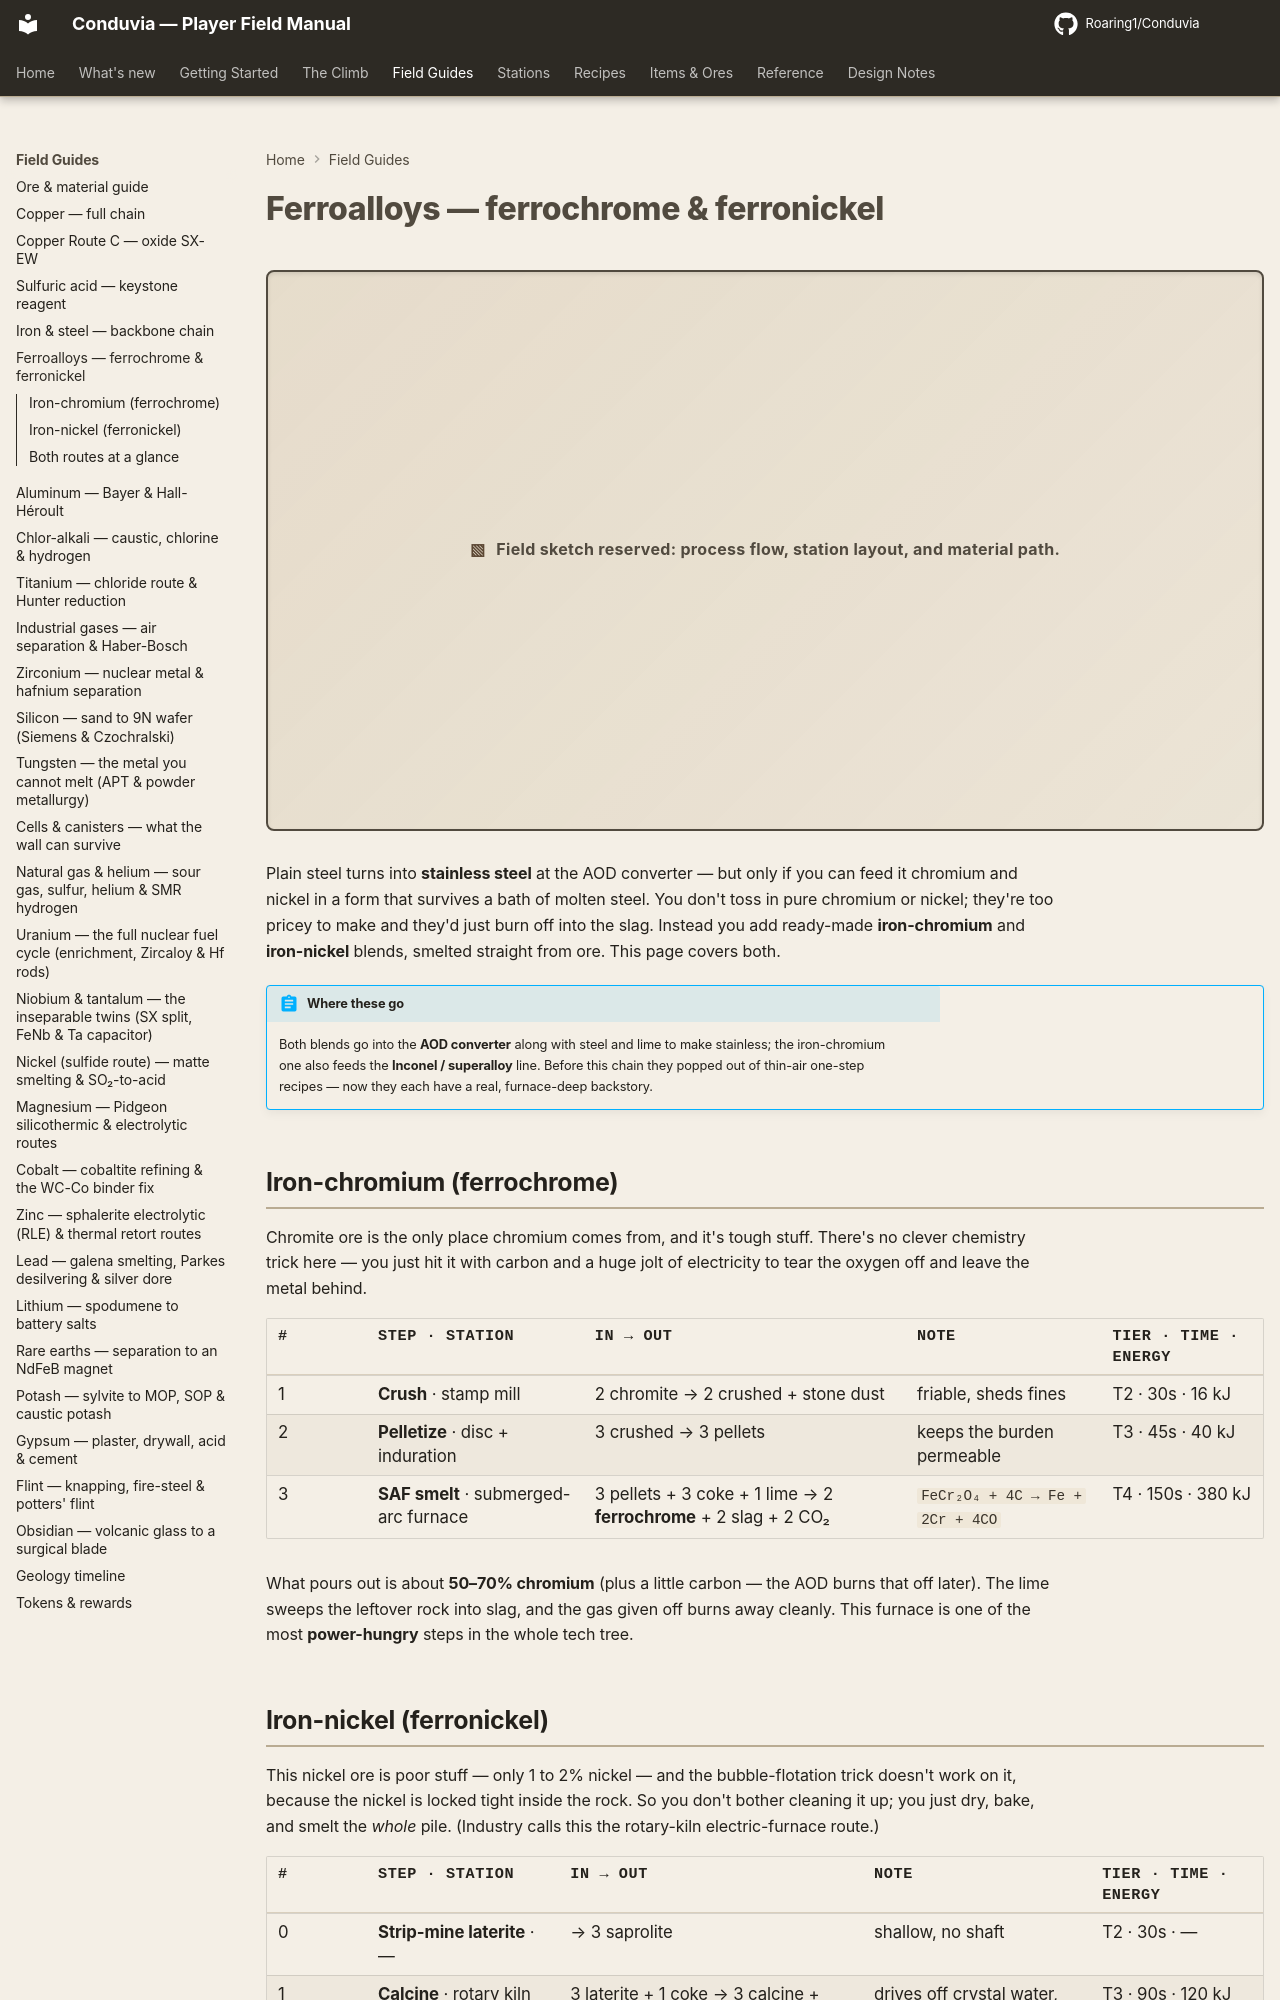

repository: Roaring1/Conduvia · page: field-guide/ferroalloys/index.html · generator: mkdocs

# Ferroalloys — ferrochrome & ferronickel

Plain carbon steel becomes **stainless** at the AOD converter, but only if you can
feed it chromium and nickel in a form that survives a steel bath. You don't add
pure Cr or Ni — they're far too expensive to make and too easily lost to slag.
You add **master alloys**: *ferrochrome* (Fe-Cr) and *ferronickel* (Fe-Ni),
both smelted straight from ore. This page covers both.

!!! abstract "Where these go"
    Both alloys are charged at the **AOD converter** alongside carbon steel and lime
    to make stainless; ferrochrome also feeds the **inconel / superalloy** line.
    Before this chain they were conjured by one-step placeholders — now they have
    honest, furnace-deep upstreams.

## Ferrochrome (FeCr) — carbothermic, submerged-arc

Chromite (`FeCr₂O₄`) is the *only* commercial source of chromium, and it's a
stubborn spinel — you reduce it the brute-force way, with carbon and enormous
electrical power.

| # | Step · station | In → Out | Note | Tier · time · energy |
|---|----------------|----------|------|----------------------|
| 1 | **Crush** · stamp mill | 2 chromite → 2 crushed + stone dust | friable, sheds fines | T2 · 30s · 16 kJ |
| 2 | **Pelletize** · disc + induration | 3 crushed → 3 pellets | keeps the burden permeable | T3 · 45s · 40 kJ |
| 3 | **SAF smelt** · submerged-arc furnace | 3 pellets + 3 coke + 1 lime → 2 **ferrochrome** + 2 slag + 2 CO₂ | `FeCr₂O₄ + 4C → Fe + 2Cr + 4CO` | T4 · 150s · 380 kJ |

High-carbon ferrochrome taps at **50–70% Cr** (with a few % carbon — the AOD blows
that carbon out later). The lime fluxes the Mg/Al/Si gangue to slag; the CO
off-gas burns to CO₂. SAF smelting is one of the most **energy-hungry** steps in
the entire tech tree.
